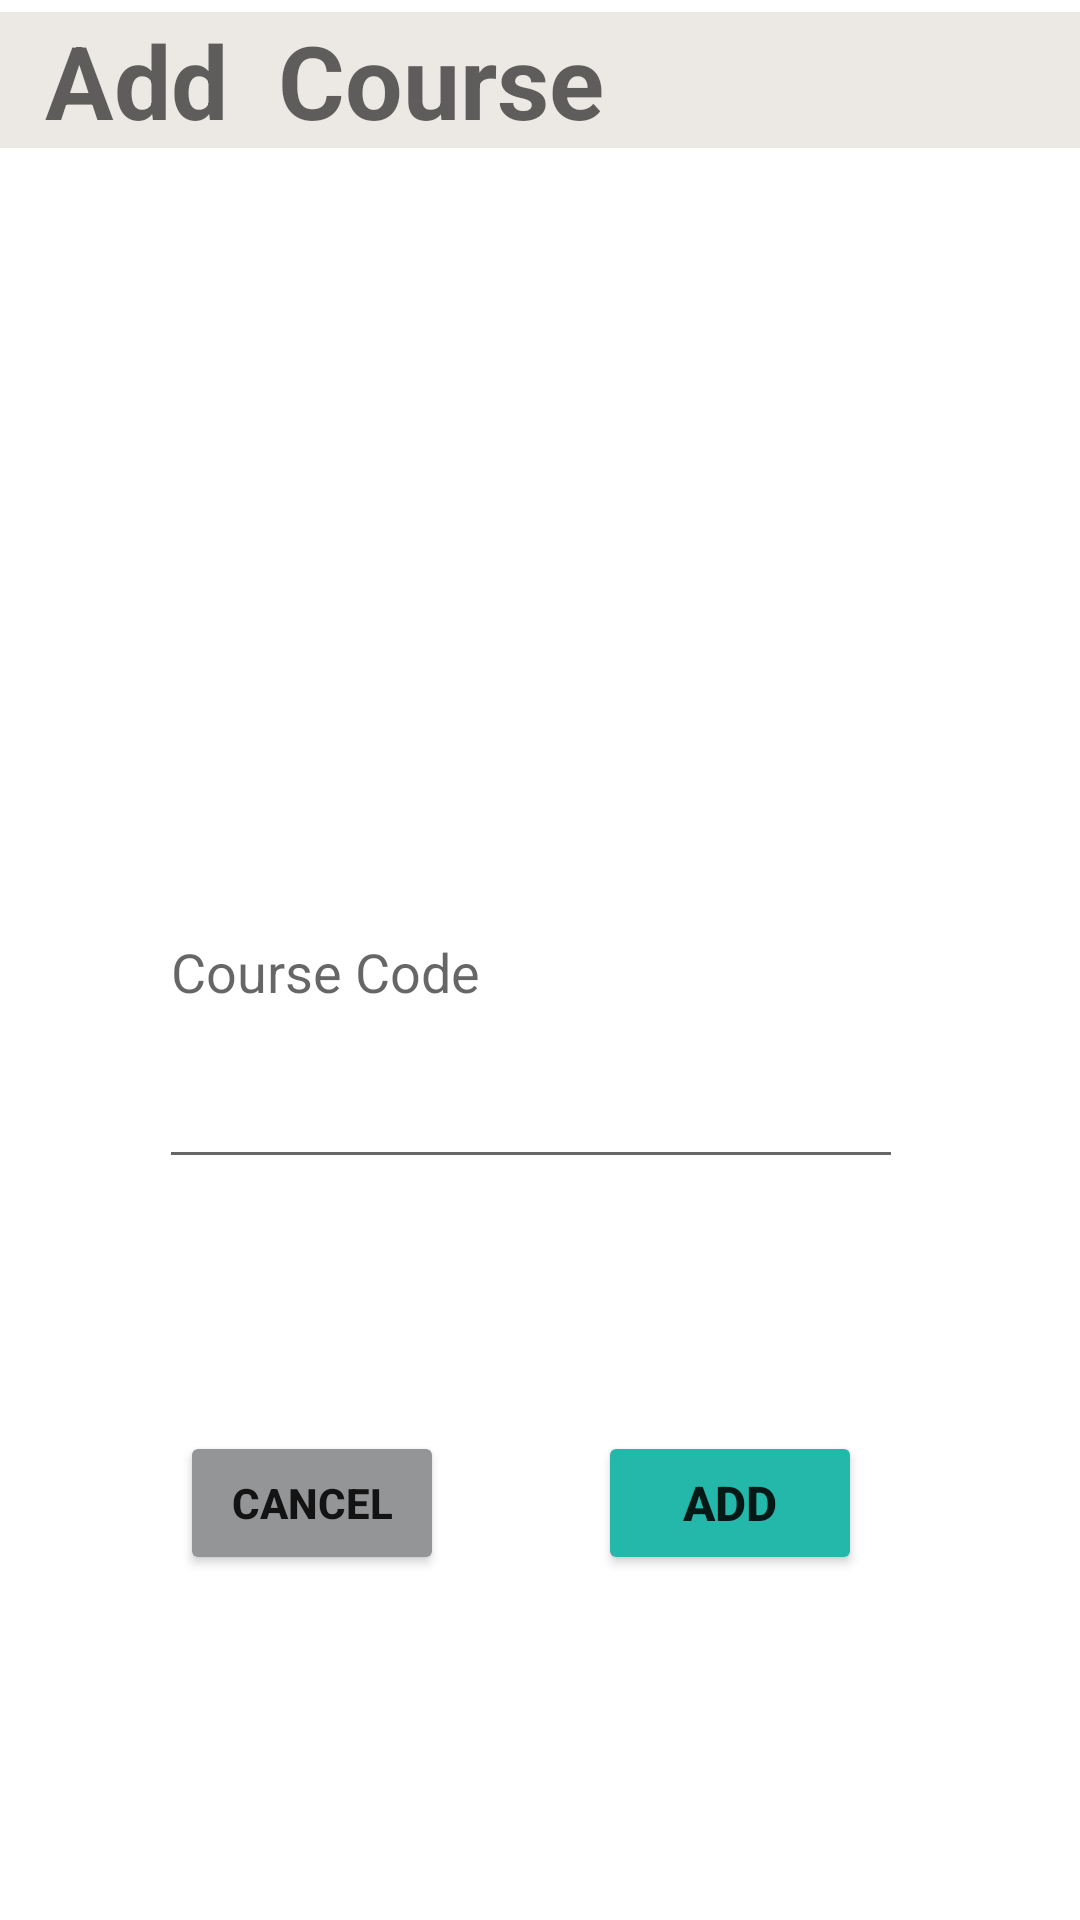

This screen was rendered from an Android layout file. Write that file and the resources it references.
<!-- AndroidManifest.xml: application theme Theme.LoginPage -->
<!-- res/layout/activity_student_add_course.xml -->
<?xml version="1.0" encoding="utf-8"?>
<androidx.constraintlayout.widget.ConstraintLayout xmlns:android="http://schemas.android.com/apk/res/android"
    xmlns:app="http://schemas.android.com/apk/res-auto"
    xmlns:tools="http://schemas.android.com/tools"
    android:layout_width="match_parent"
    android:layout_height="match_parent"
    tools:context=".StudentAddCourse">

    <Button
        android:id="@+id/stuUploadCourse"
        android:layout_width="wrap_content"
        android:layout_height="wrap_content"
        android:backgroundTint="#23B8AA"
        android:text="Add"
        android:textSize="16sp"
        android:textStyle="bold"
        app:cornerRadius="20dp"
        app:layout_constraintBottom_toBottomOf="parent"
        app:layout_constraintEnd_toEndOf="parent"
        app:layout_constraintHorizontal_bias="0.733"
        app:layout_constraintStart_toStartOf="parent"
        app:layout_constraintTop_toTopOf="parent"
        app:layout_constraintVertical_bias="0.806" />

    <EditText
        android:id="@+id/txtCourseCode_stu"
        android:layout_width="248dp"
        android:layout_height="141dp"
        android:layout_marginTop="252dp"
        android:ems="10"
        android:hint="Course Code"
        android:inputType="textPersonName"
        android:minHeight="48dp"
        app:layout_constraintEnd_toEndOf="parent"
        app:layout_constraintHorizontal_bias="0.472"
        app:layout_constraintStart_toStartOf="parent"
        app:layout_constraintTop_toTopOf="parent" />

    <TextView
        android:id="@+id/textViewAddCoursePg"
        android:layout_width="0dp"
        android:layout_height="wrap_content"
        android:layout_marginTop="4dp"
        android:background="@color/white_sand"
        android:backgroundTint="@color/white_sand"
        android:paddingStart="15dp"
        android:text="Add  Course"
        android:textAppearance="@style/TextAppearance.AppCompat.Medium"
        android:textSize="34sp"
        android:textStyle="bold"
        app:layout_constraintEnd_toEndOf="parent"
        app:layout_constraintHorizontal_bias="0.0"
        app:layout_constraintStart_toStartOf="parent"
        app:layout_constraintTop_toTopOf="parent" />

    <Button
        android:id="@+id/cancelstuAddCourse"
        android:layout_width="wrap_content"
        android:layout_height="wrap_content"
        android:backgroundTint="@color/ultimate_grey"
        android:text="@android:string/cancel"
        android:textStyle="bold"
        app:cornerRadius="20dp"
        app:layout_constraintBottom_toBottomOf="parent"
        app:layout_constraintEnd_toStartOf="@+id/stuUploadCourse"
        app:layout_constraintHorizontal_bias="0.54"
        app:layout_constraintStart_toStartOf="parent"
        app:layout_constraintTop_toTopOf="parent"
        app:layout_constraintVertical_bias="0.806" />

</androidx.constraintlayout.widget.ConstraintLayout>
<!-- resources referenced by this layout -->
<resources>
  <color name="ultimate_grey">#939597</color>
  <color name="white_sand">#ECE9E4</color>
  <style name="Theme.LoginPage" parent="Theme.MaterialComponents.DayNight.NoActionBar">
          
          <item name="colorPrimary">#1878F3</item>
          <item name="colorPrimaryVariant">@color/purple_700</item>
          <item name="colorOnPrimary">@color/white</item>
          
          <item name="colorSecondary">@color/teal_200</item>
          <item name="colorSecondaryVariant">@color/teal_700</item>
          <item name="colorOnSecondary">@color/black</item>
          
          <item name="android:statusBarColor">#053D87</item>
          
      </style>
  <color name="purple_700">#FF3700B3</color>
  <color name="white">#FFFFFFFF</color>
  <color name="teal_200">#FF03DAC5</color>
  <color name="teal_700">#FF018786</color>
  <color name="black">#FF000000</color>
</resources>
